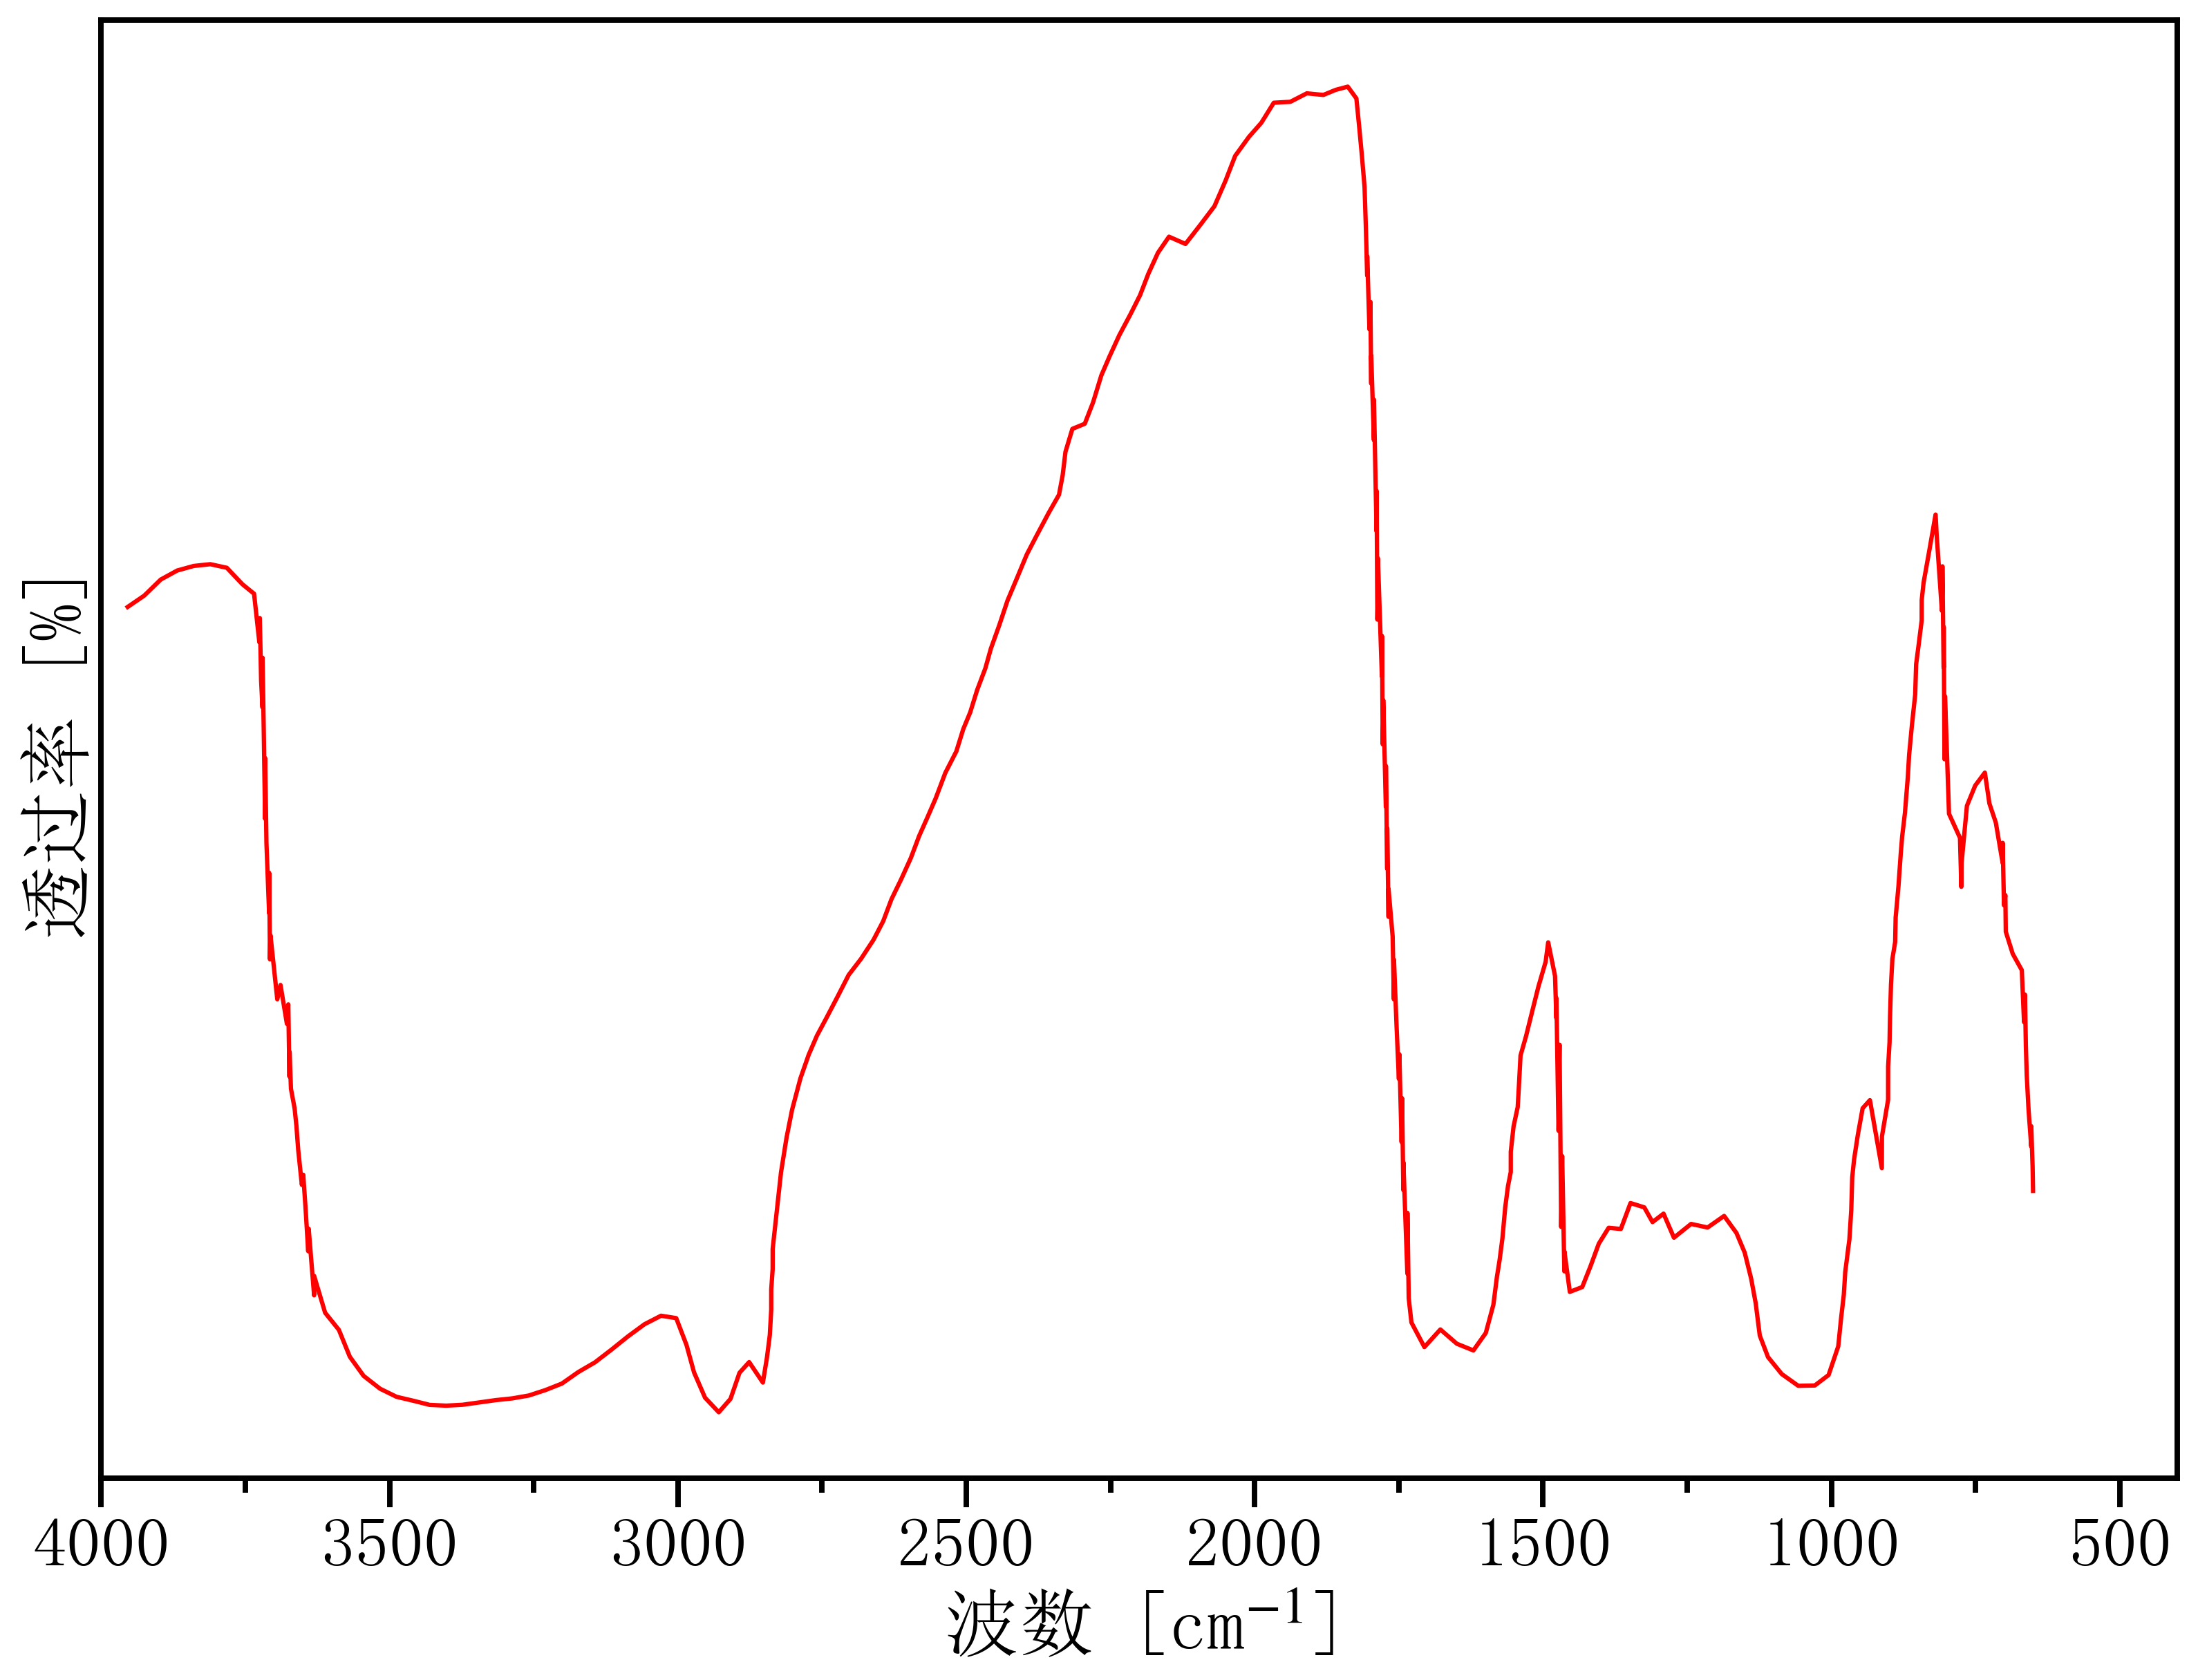

The data file committed next to this chart (first rows):
3982.6930770009617, 8.315184719423911
3954, 8.373
3925, 8.448
3897, 8.554
3868, 8.614
3839, 8.644
3811, 8.656
3782, 8.632
3755, 8.523
3735, 8.461
3726, 8.14
3725, 8.3
3723, 7.887
3720, 7.709
3720, 8.038
3718, 7.531
3716, 6.973
3716, 7.107
3716, 7.241
3716, 7.374
3713, 6.813
3709, 6.348
3709, 6.482
3709, 6.616
3707, 6.043
3706, 6.203
3695, 5.78
3689, 5.874
3678, 5.618
3675, 5.746
3674, 5.269
3673, 5.431
3671, 5.189
3665, 5.059
3661, 4.943
3658, 4.784
3652, 4.553
3650, 4.62
3646, 4.404
3641, 4.114
3640, 4.263
3631, 3.823
3631, 3.951
3612, 3.708
3588, 3.595
3569, 3.416
3545, 3.29
3516, 3.205
3488, 3.152
3459, 3.126
3430, 3.099
3402, 3.093
3373, 3.099
3344, 3.115
3316, 3.13
3287, 3.141
3258, 3.16
3230, 3.196
3201, 3.239
3173, 3.316
3144, 3.38
... 266 more rows
